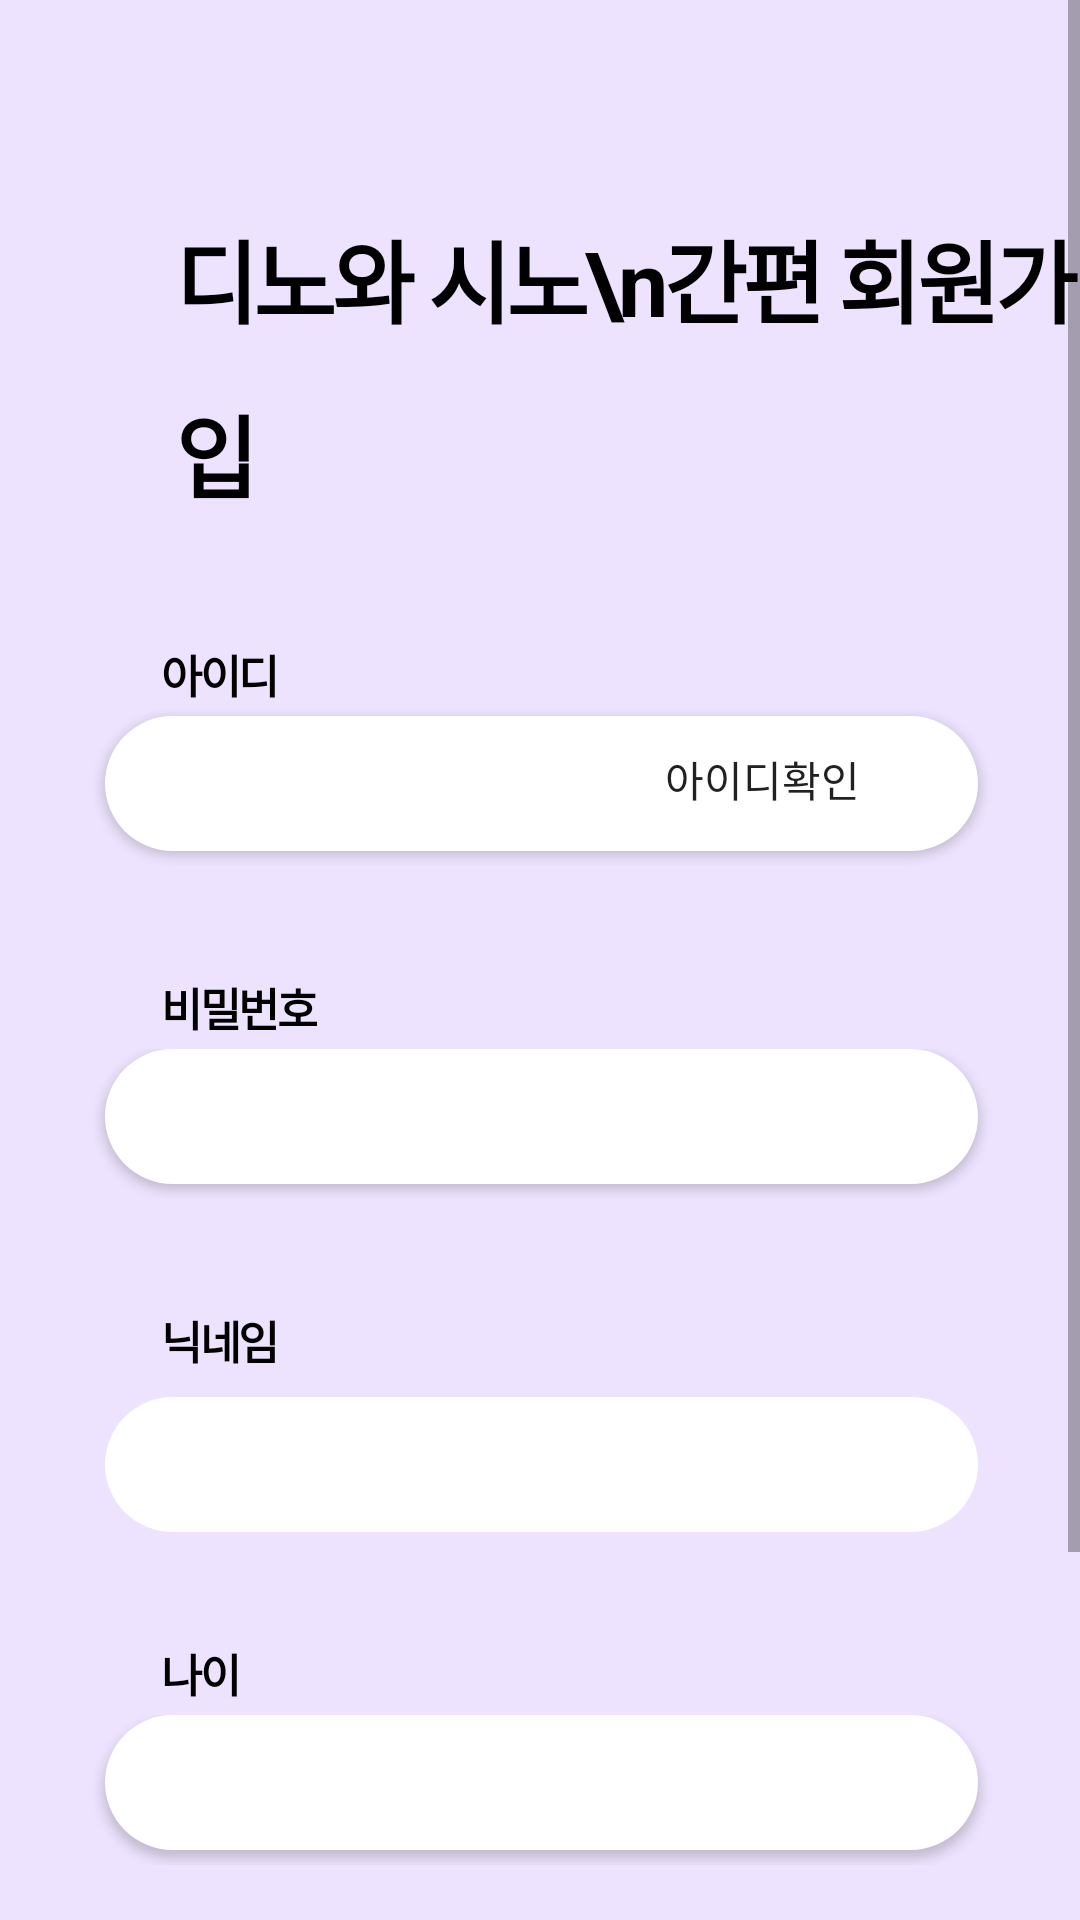

This screen was rendered from an Android layout file. Write that file and the resources it references.
<!-- AndroidManifest.xml: application theme AppTheme.NoActionBar -->
<!-- res/layout/activity_register.xml -->
<?xml version="1.0" encoding="utf-8"?>
<ScrollView xmlns:android="http://schemas.android.com/apk/res/android"
    xmlns:app="http://schemas.android.com/apk/res-auto"
    xmlns:tools="http://schemas.android.com/tools"
    android:layout_width="match_parent"
    android:layout_height="match_parent"

    tools:context=".RegisterActivity"
    android:background="#ede3fe">
<LinearLayout
    android:layout_width="match_parent"
    android:layout_height="match_parent"
    android:orientation="vertical"
    android:paddingBottom="70dp">
    <LinearLayout
        android:layout_width="match_parent"
        android:layout_height="wrap_content"
        android:paddingLeft="59dp"
        android:layout_marginTop="71dp">
        <TextView
            android:layout_width="wrap_content"
            android:layout_height="wrap_content"
            android:letterSpacing="-0.05"
            android:lineSpacingExtra="15dp"
            android:text="디노와 시노\n간편 회원가입"
            android:textColor="#000000"
            android:textSize="30dp"
            android:textStyle="bold" />

    </LinearLayout>

    <LinearLayout
        android:layout_width="match_parent"
        android:layout_height="wrap_content"
        android:layout_marginTop="41dp">

        <TextView
            android:layout_width="wrap_content"
            android:layout_height="wrap_content"
            android:paddingLeft="54dp"
            android:fontFamily="sans-serif"
            android:textStyle="bold"
            android:textSize="15dp"
            android:textColor="#000000"
            android:letterSpacing="-0.05"
            android:lineSpacingExtra="3sp"
            android:text="아이디"
            />
        </LinearLayout>
    <RelativeLayout
        android:layout_width="match_parent"
        android:layout_height="wrap_content">
        <EditText
            android:layout_marginBottom="5dp"
            android:elevation="2dp"
            android:id="@+id/idText"
            android:layout_marginTop="3dp"
            android:layout_width="291dp"
            android:layout_height="45dp"
            android:background="@drawable/rec_shape"
            android:layout_marginLeft="35dp"
            android:layout_marginRight="34dp"
            android:ems="10"
            android:paddingLeft="20dp"/>

        <Button
            android:id="@+id/validateButton"
            android:layout_width="wrap_content"
            android:layout_height="wrap_content"
            android:layout_marginLeft="219dp"
            android:layout_marginRight="71dp"
            android:text="아이디확인"
            android:background="#00ff0000"
            app:layout_constraintStart_toEndOf="@+id/idText" />


        />

</RelativeLayout>

    <LinearLayout
        android:layout_width="wrap_content"
        android:layout_height="wrap_content"
        android:layout_marginTop="36dp"
        android:layout_centerVertical="true">

        <TextView
            android:layout_width="match_parent"
            android:layout_height="wrap_content"
            android:paddingLeft="54dp"
            android:textStyle="bold"
            android:textSize="15sp"
            android:textColor="#000000"
            android:letterSpacing="-0.05"
            android:lineSpacingExtra="3sp"
            android:text="비밀번호"



            />

    </LinearLayout>
    <LinearLayout
        android:layout_width="match_parent"
        android:layout_height="wrap_content"
        android:layout_marginTop="3dp"
        >
        <EditText
            android:elevation="2dp"
            android:layout_marginBottom="5dp"
            android:id="@+id/passwordText"
            android:layout_width="291dp"
            android:layout_height="45dp"
            android:background="@drawable/rec_shape"
            android:layout_marginLeft="35dp"
            android:layout_marginRight="34dp"
            android:ems="10"
            android:paddingLeft="20dp"
            android:inputType="textPassword"
            />
    </LinearLayout>


    <LinearLayout
        android:layout_width="match_parent"
        android:layout_height="wrap_content"
        android:layout_marginTop="36dp"
        android:layout_centerVertical="true">

        <TextView
            android:layout_marginBottom="5dp"
            android:elevation="2dp"
            android:layout_width="match_parent"
            android:layout_height="wrap_content"
            android:paddingLeft="54dp"
            android:textStyle="bold"
            android:textSize="15dp"
            android:textColor="#000000"
            android:letterSpacing="-0.05"
            android:lineSpacingExtra="3sp"
            android:text="닉네임"
            />
    </LinearLayout>
    <LinearLayout
        android:layout_width="match_parent"
        android:layout_height="wrap_content"
        android:layout_marginTop="3dp"
        >
        <EditText
            android:id="@+id/nicknameText"
            android:layout_width="291dp"
            android:layout_height="45dp"
            android:background="@drawable/rec_shape"
            android:layout_marginLeft="35dp"
            android:layout_marginRight="34dp"
            android:ems="10"
            android:paddingLeft="20dp"
           />
    </LinearLayout>
    <LinearLayout
        android:layout_width="match_parent"
        android:layout_height="wrap_content"
        android:layout_marginTop="36dp"
        android:layout_centerVertical="true">

        <TextView
            android:layout_width="wrap_content"
            android:layout_height="wrap_content"
            android:paddingLeft="54dp"
            android:textStyle="bold"
            android:textSize="15sp"
            android:textColor="#000000"
            android:letterSpacing="-0.05"
            android:lineSpacingExtra="3sp"
            android:text="나이"
            />

        </LinearLayout>
    <LinearLayout
        android:layout_width="match_parent"
        android:layout_height="wrap_content"
        android:layout_marginTop="3dp"
       >
        <EditText
            android:layout_marginBottom="5dp"
            android:elevation="2dp"
            android:id="@+id/ageText"
            android:layout_width="291dp"
            android:layout_height="45dp"
            android:background="@drawable/rec_shape"
            android:layout_marginLeft="35dp"
            android:layout_marginRight="34dp"
            android:ems="10"
            android:paddingLeft="20dp"
          />


    </LinearLayout>
    <LinearLayout
        android:layout_width="match_parent"
        android:layout_height="wrap_content"
        android:layout_marginTop="55dp"
        android:layout_centerVertical="true"
        android:paddingLeft="35dp"
        >

            <Button
                android:id="@+id/registerButton"
                android:layout_width="291dp"
                android:layout_height="45dp"
                android:layout_alignParentBottom="true"
                android:text="다음"
                android:textColor="#ffffff"
                android:textSize="25sp"
                android:textStyle="bold"
                android:letterSpacing="-0.05"
                android:lineSpacingExtra="25sp"
                android:background="@drawable/prec_shape"
                />

        </LinearLayout>
    </LinearLayout>
</ScrollView>
<!-- resources referenced by this layout -->
<resources>
  <!-- drawable prec_shape (drawable) -->
  <?xml version="1.0" encoding="utf-8"?>
  <shape xmlns:android="http://schemas.android.com/apk/res/android"
      android:shape="rectangle">
      <solid android:color="#a900ff" />
      <corners android:radius="28dp" />
  </shape>
  <!-- drawable rec_shape (drawable) -->
  <?xml version="1.0" encoding="utf-8"?>
  <shape xmlns:android="http://schemas.android.com/apk/res/android"
      android:shape="rectangle">
      <solid android:color="#ffffff" />
      <corners android:radius="28dp" />
  </shape>
  <style name="AppTheme.NoActionBar">
          <item name="windowActionBar">false</item>
          <item name="windowNoTitle">true</item>
      </style>
</resources>
